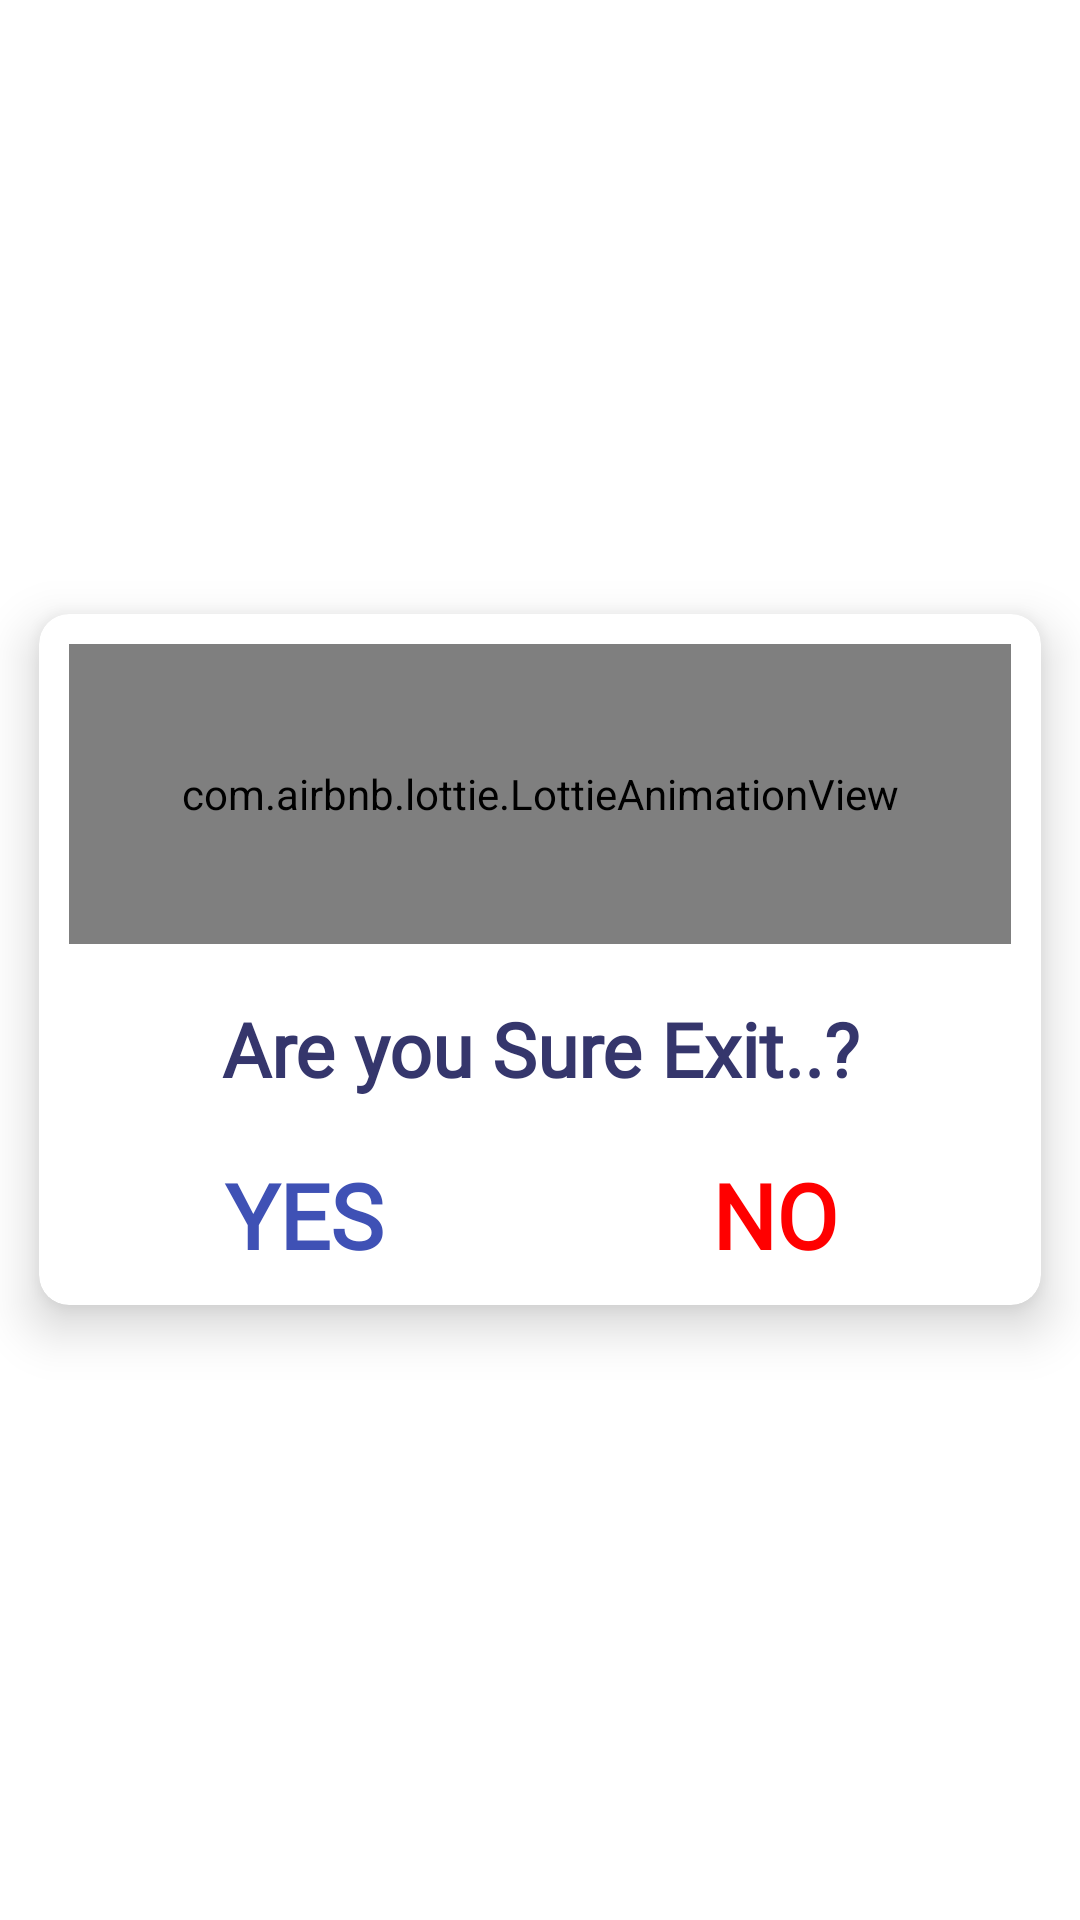

Produce the Android XML layout that renders to this screen, including the resource entries it uses.
<!-- AndroidManifest.xml: application theme Theme.KidsLearning -->
<!-- res/layout/dialog_layout.xml -->
<?xml version="1.0" encoding="utf-8"?>
<LinearLayout xmlns:android="http://schemas.android.com/apk/res/android"
    android:layout_width="match_parent"
    android:layout_height="match_parent"
    android:orientation="vertical"
    android:layout_gravity="center"
    android:gravity="center"
    xmlns:app="http://schemas.android.com/apk/res-auto">

    <androidx.cardview.widget.CardView
        android:layout_width="match_parent"
        android:layout_height="wrap_content"
        app:cardUseCompatPadding="true"
        android:elevation="10dp"
        app:cardElevation="10dp"
        android:layout_gravity="center"
        app:cardBackgroundColor="@color/white"
        app:cardCornerRadius="10dp">

        <LinearLayout
            android:layout_width="match_parent"
            android:layout_height="match_parent"
            android:padding="10dp"
            android:gravity="center"
            android:layout_gravity="center"
            android:orientation="vertical">
            <com.airbnb.lottie.LottieAnimationView
                android:id="@+id/delete_lottie"
                android:layout_width="match_parent"
                android:layout_height="100dp"
                android:layout_centerInParent="true"
                app:lottie_autoPlay="true"
                app:lottie_loop="true"
                app:lottie_rawRes="@raw/exit" />
            <TextView
                android:id="@+id/textview"
                android:layout_width="match_parent"
                android:layout_height="70dp"
                android:gravity="center"
                android:fontFamily="@font/edosz"
                android:text="Are you Sure Exit..?"
                android:textAlignment="center"
                android:textSize="25sp"
                android:textColor="@color/colorTheme"
                android:textStyle="bold" />

            <LinearLayout
                android:layout_width="match_parent"
                android:layout_height="wrap_content"
                android:orientation="horizontal">
                <TextView
                    android:id="@+id/okay_text"
                    android:layout_width="match_parent"
                    android:layout_height="wrap_content"
                    android:text="YES"
                    android:textAlignment="center"
                    android:layout_weight="1"
                    android:textColor="#3F51B5"
                    android:textSize="30sp"
                    android:fontFamily="@font/edosz"
                    android:textStyle="bold" />

                <TextView
                    android:id="@+id/cancel_text"
                    android:layout_width="match_parent"
                    android:layout_weight="1"
                    android:layout_height="wrap_content"
                    android:text="NO"
                    android:textAlignment="center"
                    android:fontFamily="@font/edosz"
                    android:textColor="#FF0000"
                    android:textSize="30sp"
                    android:textStyle="bold" />


            </LinearLayout>
        </LinearLayout>

    </androidx.cardview.widget.CardView>


</LinearLayout>
<!-- resources referenced by this layout -->
<resources>
  <color name="colorTheme">#35366C</color>
  <color name="white">#FFFFFF</color>
  <style name="Theme.KidsLearning" parent="Theme.MaterialComponents.DayNight.DarkActionBar">
          
          <item name="colorPrimary">@color/purple_500</item>
          <item name="colorPrimaryVariant">@color/purple_700</item>
          <item name="colorOnPrimary">@color/white</item>
          
          <item name="colorSecondary">@color/teal_200</item>
          <item name="colorSecondaryVariant">@color/teal_700</item>
          <item name="colorOnSecondary">@color/black</item>
          
          <item name="android:statusBarColor">?attr/colorPrimaryVariant</item>
          
      </style>
  <color name="purple_500">#35366C</color>
  <color name="purple_700">#35366C</color>
  <color name="teal_200">#03DAC5</color>
  <color name="teal_700">#018786</color>
  <color name="black">#000000</color>
</resources>
